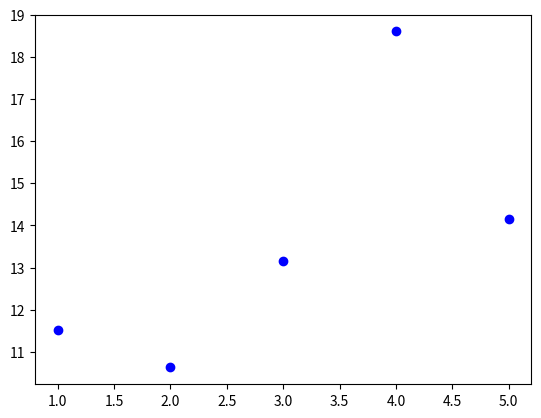

This figure's Python source: (Note: this script raises an exception after producing the figure.)
import numpy as np
import matplotlib.pyplot as plt

def plot_with_loss(x, y, theta):
    """Plot the data and prediction line from three non-empty numpy.ndarray.
    Args:
        x: has to be an numpy.ndarray, one-dimensional array of size m.
        y: has to be an numpy.ndarray, one-dimensional array of size m.
        theta: has to be an numpy.ndarray, one-dimensional array of size 2.
    Returns:
        Nothing.
    Raises:
        This function should not raise any Exception.
    """
    if not isinstance(x, np.ndarray) or not isinstance(y, np.ndarray) or not isinstance(theta, np.ndarray):
        return
    if x.size == 0 or y.size == 0 or theta.size == 0:
        return
    if x.ndim != 1 or y.ndim != 1 or theta.size != 2:
        return
    y_hat = theta[0] + theta[1] * x
    loss = np.sum((y_hat - y) ** 2) / (2 * y.shape[0])
    plt.scatter(x, y, color='blue', label='Data points')
    x_line = np.array([x.min(), x.max()])
    y_line = theta[0][0] + theta[1][0] * x_line
    plt.plot(x_line, y_line, color="red", label="Prediction line")
    for xi, yi, yhi in zip(x, y, y_hat): # zip parcourt en parallèle les 3 array
        plt.plot([xi, xi], [yi, yhi], linestyle='--', color='red', linewidth=1) # coordonnées x (2x le même) et y réel et prédit
    plt.xlabel("x")
    plt.ylabel("y")
    plt.legend()
    plt.title(f"Cost: {round(loss, 6)}")
    plt.show()

def main():
    """Tester of my plot function"""

    print("============= TEST  ===================")

    x = np.arange(1,6)
    y = np.array([11.52434424, 10.62589482, 13.14755699, 18.60682298, 14.14329568])
    print("x arange : ", x)
    print("y array : ", y)

    theta1= np.array([18,-1])
    print("theta1 : \n", theta1)
    plot_with_loss(x, y, theta1)
    
    theta2 = np.array([14, 0])
    print("theta2 : \n", theta2)
    plot_with_loss(x, y, theta2)

    theta3 = np.array([12, 0.8])
    print("theta3 : \n", theta3)
    plot_with_loss(x, y, theta3)

    return 0

if __name__ == "__main__":
    main()
